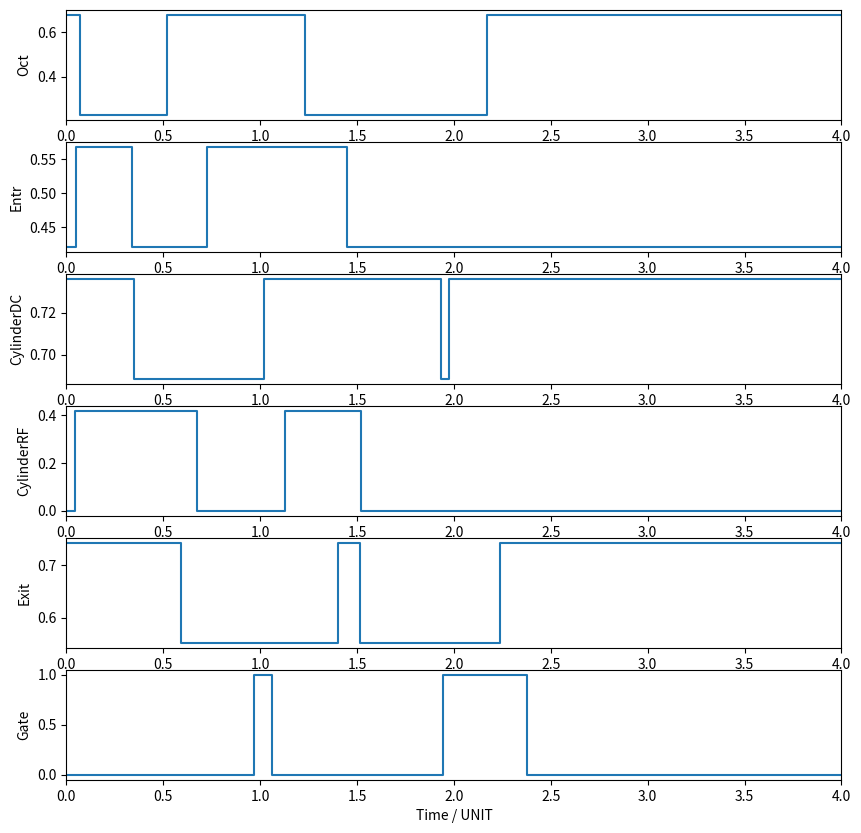

Generate this figure with matplotlib:
import numpy as np
import matplotlib.pyplot as plt




class Experiment:
    def __init__(self,GateWidth1,GateWidth2):
        
        self.ArmTime = 4
        
        self.OctDelay1 = np.random.rand()
        self.OctWidth1 = np.random.rand()
        self.OctDelay2 = np.random.rand()
        self.OctWidth2 = np.random.rand()
        self.OctHi = np.random.rand()
        self.OctLo = np.random.rand()


        self.EntrDelay1 = np.random.rand()
        self.EntrWidth1 = np.random.rand()
        self.EntrDelay2 = np.random.rand()
        self.EntrWidth2 = np.random.rand()
        self.EntrHi = np.random.rand()
        self.EntrLo = np.random.rand()

        self.CylinderDCDelay1 = np.random.rand()
        self.CylinderDCWidth1 = np.random.rand()
        self.CylinderDCDelay2 = np.random.rand()
        self.CylinderDCWidth2 = np.random.rand()
        self.CylinderDCHi = np.random.rand()
        self.CylinderDCLo = np.random.rand()


        self.CylinderRFDelay1 = np.random.rand()
        self.CylinderRFWidth1 = np.random.rand()
        self.CylinderRFDelay2 = np.random.rand()
        self.CylinderRFWidth2 = np.random.rand()
        self.CylinderRFHi = np.random.rand()
        self.CylinderRFLo = 0

        self.ExitDelay1 = np.random.rand()
        self.ExitWidth1 = np.random.rand()
        self.ExitDelay2 = np.random.rand()
        self.ExitWidth2 = np.random.rand()
        self.ExitHi = np.random.rand()
        self.ExitLo = np.random.rand()

        self.GateDelay1 = np.random.rand()
        self.GateWidth1 = GateWidth1
        self.GateDelay2 = np.random.rand()
        self.GateWidth2 = GateWidth2
        self.GateHi = 1
        self.GateLo = 0
        


    def PlotTimings(self):
        Prefixes = ['Oct','Entr','CylinderDC','CylinderRF','Exit','Gate']
        fig,ax = plt.subplots(6,1,figsize = (10,10))
        Time = np.linspace(0,self.ArmTime,10000)

        for j,prefix in enumerate(Prefixes):
            componentDict = {key: val for key,val in self.__dict__.items() if key.startswith(prefix)}
            D1 = [val for key,val in componentDict.items() if key.endswith('Delay1')][0]
            W1 = [val for key,val in componentDict.items() if key.endswith('Width1')][0]
            D2 = [val for key,val in componentDict.items() if key.endswith('Delay2')][0]
            W2 = [val for key,val in componentDict.items() if key.endswith('Width2')][0]
            
            HiVal = [val for key,val in componentDict.items() if key.endswith('Hi')][0]
            LoVal = [val for key,val in componentDict.items() if key.endswith('Lo')][0]
            LineX = [0,D1,D1,(D1+W1),(D1+W1),(D1+W1+D2),(D1+W1+D2),(D1+W1+D2+W2),(D1+W1+D2+W2),Time[-1]]#,W1,D2,W2,Time[-1]]
            LineY = [LoVal,LoVal,HiVal,HiVal,LoVal,LoVal,HiVal,HiVal,LoVal,LoVal]
            ax[j].plot(LineX,LineY)
            ax[j].set_xlim(0,Time[-1])
            ax[j].set_ylabel(prefix)
            # ax[j].set_ylim(0,1.5*HiVal)

        ax[-1].set_xlabel('Time / UNIT')
        plt.show() 
        return fig,ax

exp1 = Experiment(np.random.rand(), np.random.rand())
exp1.PlotTimings()
